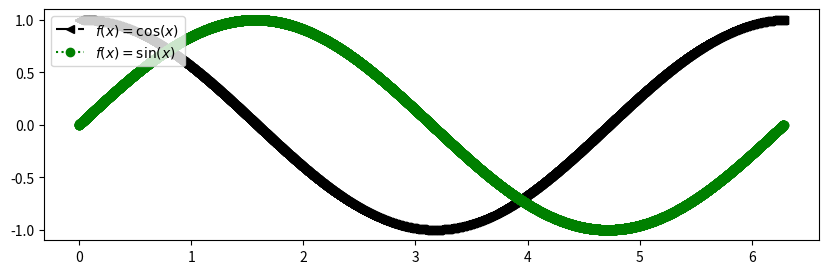

The script that saved this image:
import matplotlib.pyplot as plt
import numpy as np
plt.figure(figsize=(10, 3))

x = np.linspace(0, 2 * np.pi, 10000)
z = np.cos(x)
y = np.sin(x)
plt.plot(x, z, linestyle = "-.", marker = "<", color = "k", label = r"$f(x) = \cos(x)$")
plt.legend(loc='upper right')
plt.plot(x, y, linestyle = ":", marker = "o", color = "g", label=r"$f(x) = \sin(x)$")
plt.legend(loc='upper left')
plt.show()